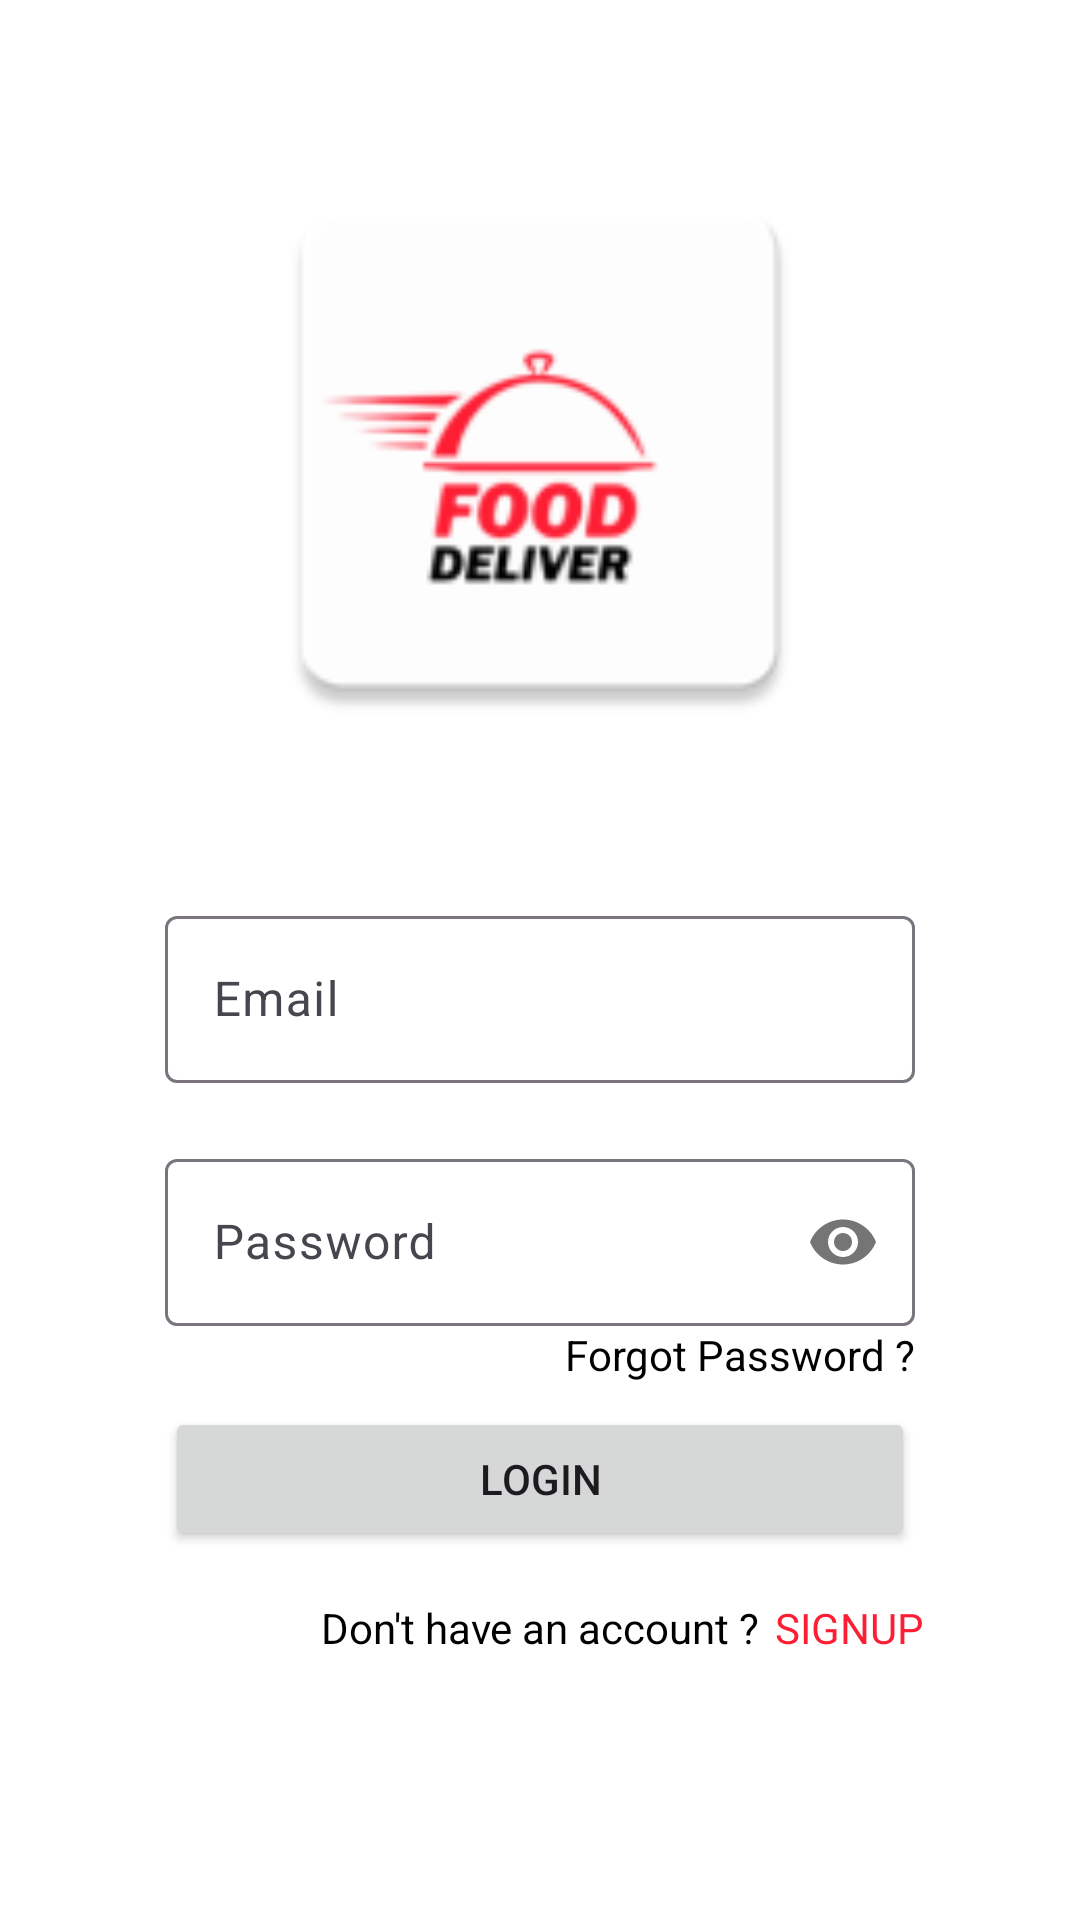

Layout XML and referenced resources for this Android screen:
<!-- AndroidManifest.xml: application theme Theme.MiniProjet -->
<!-- res/layout/activity_login.xml -->
<?xml version="1.0" encoding="utf-8"?>
<androidx.constraintlayout.widget.ConstraintLayout xmlns:android="http://schemas.android.com/apk/res/android"
    xmlns:app="http://schemas.android.com/apk/res-auto"
    xmlns:tools="http://schemas.android.com/tools"
    android:layout_width="match_parent"
    android:layout_height="match_parent"
    tools:context=".LoginActivity"
    android:background="@color/white">


    <ImageView
        android:id="@+id/logo"
        android:layout_marginTop="50dp"
        android:layout_width="200dp"
        android:layout_height="200dp"
        android:layout_centerInParent="true"
        android:alpha="1"
        app:layout_constraintTop_toTopOf="parent"
        app:layout_constraintLeft_toLeftOf="parent"
        app:layout_constraintRight_toRightOf="parent"
        android:src="@mipmap/logo" />

    <com.google.android.material.textfield.TextInputLayout
        android:layout_width="250dp"
        android:id="@+id/emailInput"
        android:layout_height="wrap_content"
        android:hint="@string/emailInput"
        app:hintAnimationEnabled="true"
        app:layout_constraintTop_toBottomOf="@+id/logo"
        app:layout_constraintLeft_toLeftOf="parent"
        app:layout_constraintRight_toRightOf="parent"
        android:layout_marginTop="50dp"
        app:endIconMode="clear_text">

        <com.google.android.material.textfield.TextInputEditText
            android:layout_width="match_parent"
            android:layout_height="wrap_content"
            android:inputType="textEmailAddress"

            />

    </com.google.android.material.textfield.TextInputLayout>



    <com.google.android.material.textfield.TextInputLayout
        android:id="@+id/passwordInput"
        android:layout_width="250dp"
        android:layout_height="wrap_content"
        android:hint="@string/passwordInput"
        app:hintAnimationEnabled="true"
        app:layout_constraintLeft_toLeftOf="parent"
        app:layout_constraintRight_toRightOf="parent"
        app:layout_constraintTop_toBottomOf="@id/emailInput"
        android:layout_marginTop="20dp"
        app:passwordToggleEnabled="true"
        >

        <com.google.android.material.textfield.TextInputEditText
            android:layout_width="match_parent"
            android:layout_height="wrap_content"
            android:inputType="textPassword"
            />
    </com.google.android.material.textfield.TextInputLayout>


    <TextView
        android:id="@+id/forgot_password_link"
        android:layout_width="wrap_content"
        android:layout_height="wrap_content"
        android:text="@string/forgotPassword"
        android:textColor="@color/black"
        app:layout_constraintEnd_toEndOf="@id/passwordInput"
        app:layout_constraintTop_toBottomOf="@+id/passwordInput" />

    <Button
        android:id="@+id/loginButton"
        android:layout_width="250dp"
        android:layout_height="wrap_content"
        android:layout_marginTop="8dp"
        android:text="@string/LoginButton"
        app:layout_constraintLeft_toLeftOf="parent"
        app:layout_constraintRight_toRightOf="parent"
        app:layout_constraintTop_toBottomOf="@id/forgot_password_link" />

    <TextView
        android:id="@+id/registerText"
        android:layout_width="wrap_content"
        android:layout_height="wrap_content"
        android:layout_gravity="center_horizontal"
        android:layout_marginTop="16dp"
        android:textColor="@color/black"
        android:text="@string/newAcountText"
        app:layout_constraintLeft_toLeftOf="parent"
        app:layout_constraintRight_toRightOf="parent"
        app:layout_constraintTop_toBottomOf="@+id/loginButton"
        />

    <TextView
        android:id="@+id/register_link"
        android:layout_width="wrap_content"
        android:layout_height="wrap_content"
        android:layout_marginTop="16dp"
        android:textColor="@color/red"
        android:text="@string/registerText"
        android:layout_marginLeft="5dp"
        app:layout_constraintLeft_toRightOf="@+id/registerText"
        app:layout_constraintTop_toBottomOf="@+id/loginButton"
        android:linksClickable="true"
        android:autoLink="all" />



</androidx.constraintlayout.widget.ConstraintLayout>
<!-- resources referenced by this layout -->
<resources>
  <color name="black">#FF000000</color>
  <color name="red">#FFFE1E34</color>
  <color name="white">#FFFFFFFF</color>
  <!-- mipmap logo: webp bitmap (mipmap-hdpi, 1766 bytes) -->
  <string name="LoginButton">Login</string>
  <string name="emailInput">Email</string>
  <string name="forgotPassword">Forgot Password ?</string>
  <string name="newAcountText">Don\'t have an account ?</string>
  <string name="passwordInput">Password</string>
  <string name="registerText">SIGNUP</string>
  <style name="Theme.MiniProjet" parent="Base.Theme.MiniProjet" />
  <style name="Base.Theme.MiniProjet" parent="Theme.Material3.DayNight.NoActionBar">
        <item name="colorPrimary">@color/red </item>
      </style>
</resources>
